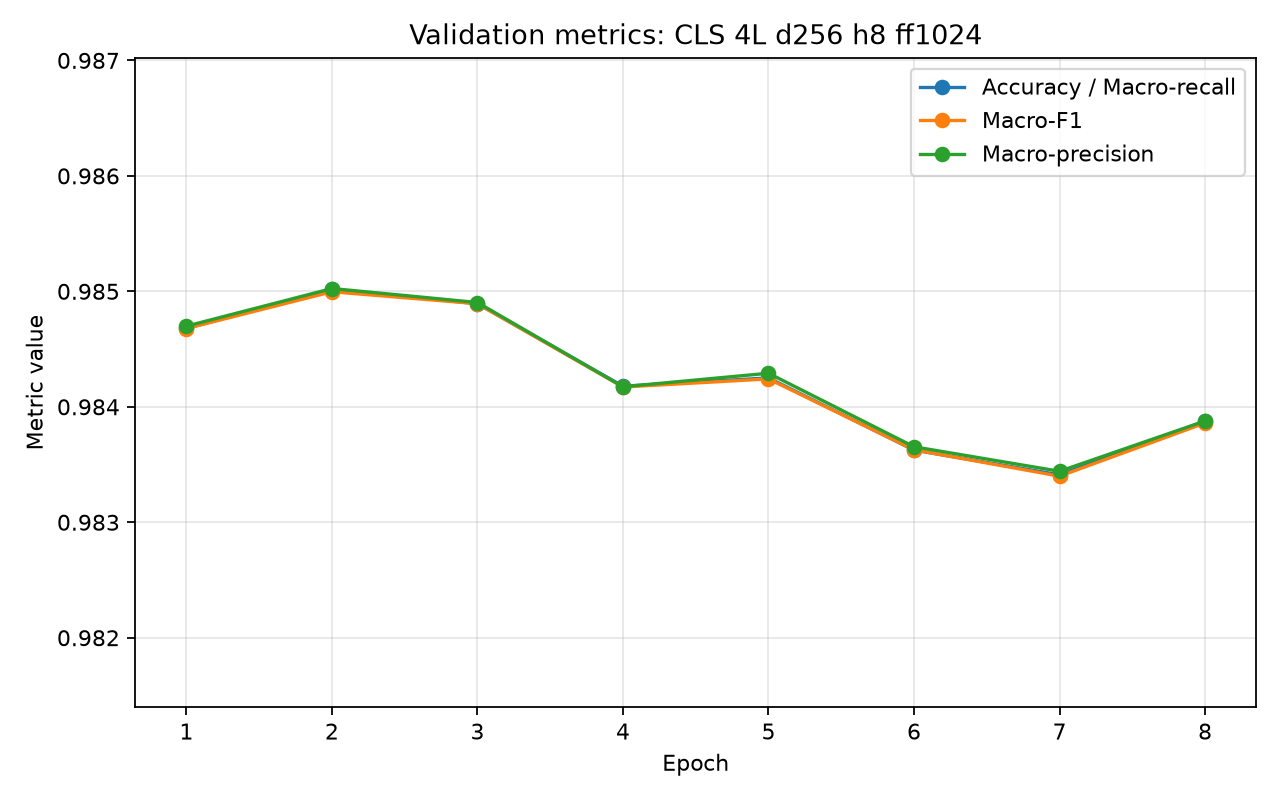

Source data for this figure (header and first rows):
model_name, epoch, validation_loss, validation_accuracy, validation_macro_precision, validation_macro_recall, validation_macro_f1, is_best_epoch, is_latest_epoch
CLS Pooling, 4L, d_model=256, 8H, d_ff=1…, 1, 0.05913, 0.9847, 0.9847, 0.9847, 0.9847, 0, 0
CLS Pooling, 4L, d_model=256, 8H, d_ff=1…, 2, 0.06095, 0.985, 0.985, 0.985, 0.985, 1, 0
CLS Pooling, 4L, d_model=256, 8H, d_ff=1…, 3, 0.06266, 0.9849, 0.9849, 0.9849, 0.9849, 0, 0
CLS Pooling, 4L, d_model=256, 8H, d_ff=1…, 4, 0.07298, 0.9842, 0.9842, 0.9842, 0.9842, 0, 0
CLS Pooling, 4L, d_model=256, 8H, d_ff=1…, 5, 0.08557, 0.9843, 0.9843, 0.9843, 0.9842, 0, 0
CLS Pooling, 4L, d_model=256, 8H, d_ff=1…, 6, 0.09251, 0.9836, 0.9837, 0.9836, 0.9836, 0, 0
CLS Pooling, 4L, d_model=256, 8H, d_ff=1…, 7, 0.1016, 0.9834, 0.9834, 0.9834, 0.9834, 0, 0
CLS Pooling, 4L, d_model=256, 8H, d_ff=1…, 8, 0.1074, 0.9839, 0.9839, 0.9839, 0.9839, 0, 1
